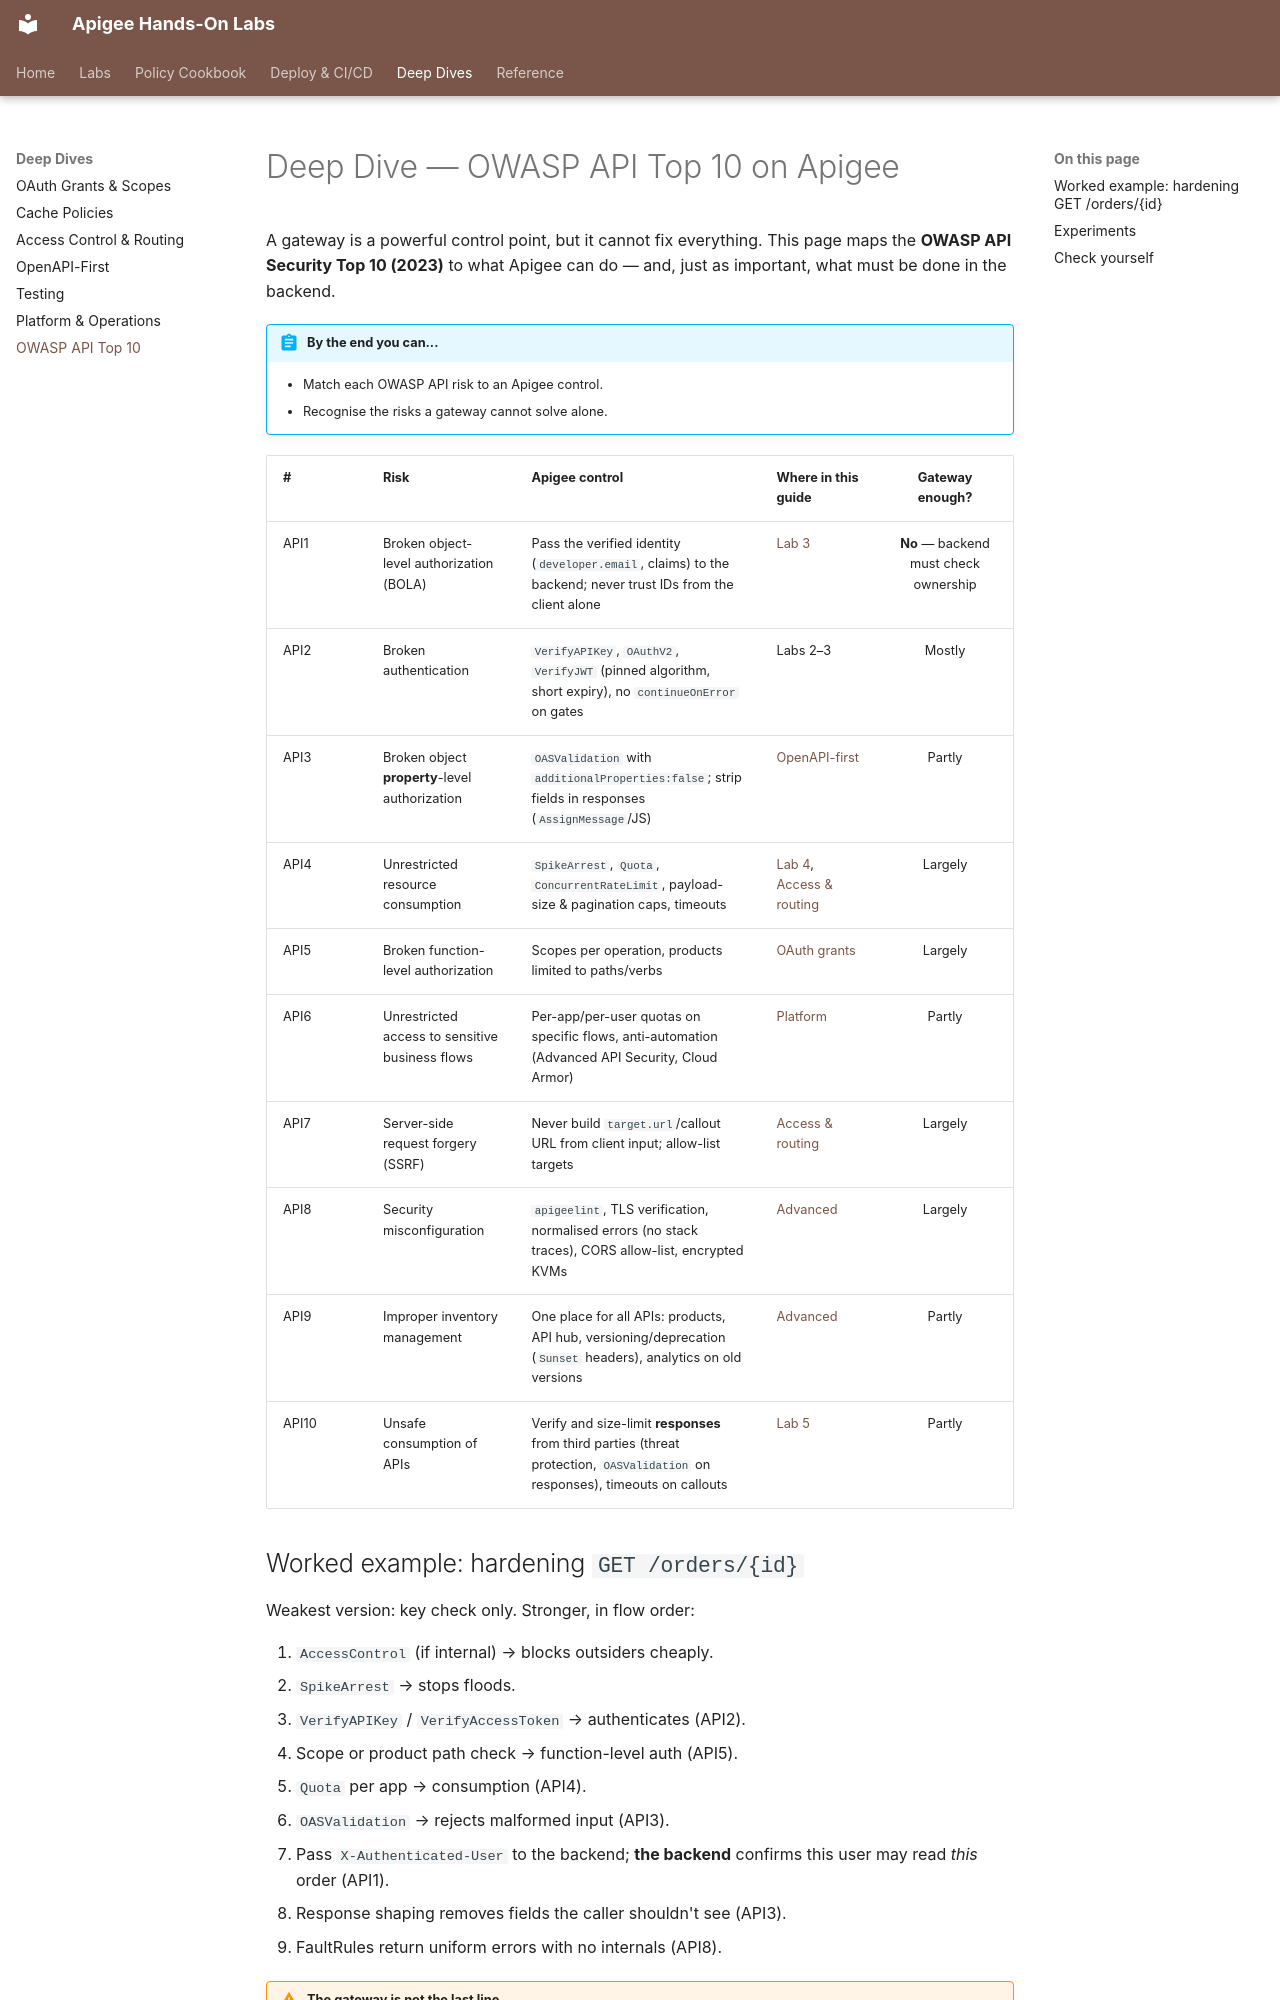

repository: nitinkc/apigee · page: deep-dives/owasp/index.html · generator: mkdocs

# Deep Dive — OWASP API Top 10 on Apigee

A gateway is a powerful control point, but it cannot fix everything. This page
maps the **OWASP API Security Top 10 (2023)** to what Apigee can do — and,
just as important, what must be done in the backend.

!!! abstract "By the end you can..."
    - Match each OWASP API risk to an Apigee control.
    - Recognise the risks a gateway cannot solve alone.

| # | Risk | Apigee control | Where in this guide | Gateway enough? |
|---|---|---|---|:-:|
| API1 | Broken object-level authorization (BOLA) | Pass the verified identity (`developer.email`, claims) to the backend; never trust IDs from the client alone | [Lab 3](../labs/oauth-jwt.md) | **No** — backend must check ownership |
| API2 | Broken authentication | `VerifyAPIKey`, `OAuthV2`, `VerifyJWT` (pinned algorithm, short expiry), no `continueOnError` on gates | Labs 2–3 | Mostly |
| API3 | Broken object **property**-level authorization | `OASValidation` with `additionalProperties:false`; strip fields in responses (`AssignMessage`/JS) | [OpenAPI-first](openapi-first.md) | Partly |
| API4 | Unrestricted resource consumption | `SpikeArrest`, `Quota`, `ConcurrentRateLimit`, payload-size & pagination caps, timeouts | [Lab 4](../labs/traffic-management.md), [Access & routing](access-routing.md) | Largely |
| API5 | Broken function-level authorization | Scopes per operation, products limited to paths/verbs | [OAuth grants](oauth-grants.md) | Largely |
| API6 | Unrestricted access to sensitive business flows | Per-app/per-user quotas on specific flows, anti-automation (Advanced API Security, Cloud Armor) | [Platform](platform-ops.md) | Partly |
| API7 | Server-side request forgery (SSRF) | Never build `target.url`/callout URL from client input; allow-list targets | [Access & routing](access-routing.md) | Largely |
| API8 | Security misconfiguration | `apigeelint`, TLS verification, normalised errors (no stack traces), CORS allow-list, encrypted KVMs | [Advanced](../advanced.md) | Largely |
| API9 | Improper inventory management | One place for all APIs: products, API hub, versioning/deprecation (`Sunset` headers), analytics on old versions | [Advanced](../advanced.md#6-versioning-and-lifecycle) | Partly |
| API10 | Unsafe consumption of APIs | Verify and size-limit **responses** from third parties (threat protection, `OASValidation` on responses), timeouts on callouts | [Lab 5](../labs/mediation.md) | Partly |
